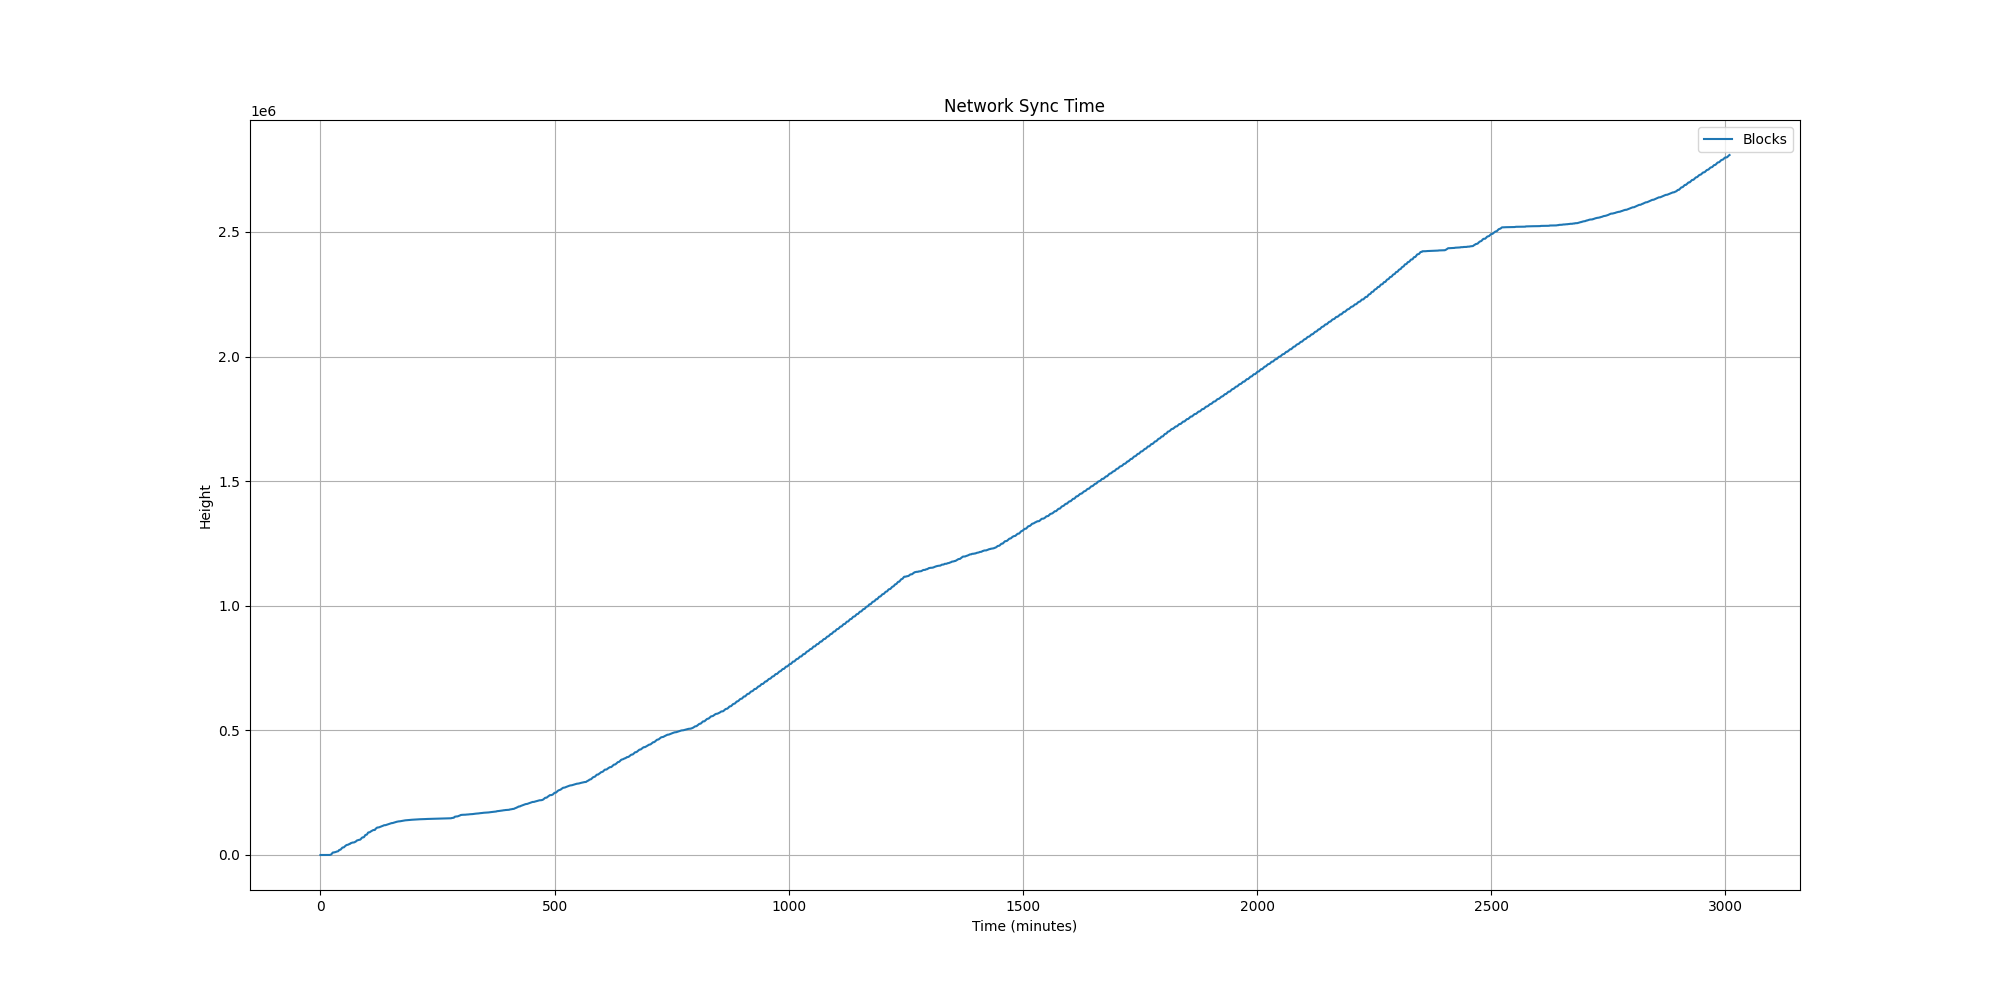

Values plotted in this chart, from the file beside it:
Minutes, Blocks, Memory(GB), CPU(%), MachineLoadAvg(1min), BlockchainSize(GB), BlocksAdded, Peers, Rescan(Height), BootstrapDownload(%), BuildingWitnessCache
0, , 0.02, 98, 0.44, 1.392, , , , , 
1, 0, 3.1, 0, 0.51, 1.408, 0, 0, , , 
2, 0, 3.1, 0, 0.19, 1.408, 0, 0, , , 
3, 145, 3.1, 0, 0.11, 1.409, 145, 1, , , 
4, 145, 3.11, 1, 0.04, 1.409, 0, 2, , , 
5, 145, 3.11, 0, 0.01, 1.409, 0, 1, , , 
6, 145, 3.11, 0, 0.00, 1.409, 0, 1, , , 
7, 145, 3.11, 0, 0.00, 1.409, 0, 1, , , 
8, 145, 3.11, 0, 0.03, 1.409, 0, 2, , , 
9, 145, 3.11, 0, 0.04, 1.409, 0, 3, , , 
10, 145, 3.11, 0, 0.05, 1.409, 0, 4, , , 
11, 145, 3.11, 0, 0.02, 1.409, 0, 4, , , 
12, 145, 3.11, 0, 0.00, 1.409, 0, 4, , , 
13, 145, 3.11, 0, 0.00, 1.409, 0, 4, , , 
14, 145, 3.11, 0, 0.00, 1.409, 0, 5, , , 
15, 145, 3.11, 0, 0.00, 1.409, 0, 5, , , 
16, 145, 3.11, 0, 0.06, 1.410, 0, 5, , , 
17, 145, 3.11, 0, 0.02, 1.410, 0, 5, , , 
18, 145, 3.11, 1, 0.01, 1.410, 0, 5, , , 
19, 145, 3.11, 0, 0.00, 1.410, 0, 5, , , 
20, 146, 3.11, 31, 0.55, 2.068, 1, 5, , , 
23, 2205, 3.16, 46, 0.98, 1.413, 2059, 5, , , 
24, 4295, 3.2, 61, 0.67, 1.414, 2090, 6, , , 
25, 6710, 3.24, 53, 0.65, 1.415, 2415, 6, , , 
26, 9320, 3.29, 48, 0.53, 1.432, 2610, 6, , , 
27, 10146, 3.3, 32, 0.87, 2.082, 826, 6, , , 
29, 10193, 3.34, 131, 1.54, 1.432, 47, 6, , , 
30, 11008, 3.34, 10, 0.67, 1.432, 815, 6, , , 
31, 11330, 3.34, 33, 0.32, 1.432, 322, 6, , , 
32, 11656, 3.34, 34, 0.12, 1.433, 326, 7, , , 
33, 12490, 3.35, 13, 0.32, 1.434, 834, 7, , , 
34, 12970, 3.36, 51, 0.31, 1.434, 480, 8, , , 
35, 13921, 3.37, 35, 0.38, 1.434, 951, 9, , , 
36, 14404, 3.38, 22, 0.17, 1.435, 483, 9, , , 
37, 14917, 3.39, 20, 0.22, 1.435, 513, 9, , , 
38, 15195, 3.63, 83, 0.25, 1.674, 278, 10, , , 
39, 17829, 3.72, 84, 0.53, 1.675, 2634, 11, , , 
40, 20146, 3.72, 32, 0.87, 1.947, 2317, 11, , , 
43, 21590, 3.72, 60, 1.23, 1.693, 1444, 12, , , 
44, 23724, 3.72, 25, 1.11, 1.694, 2134, 12, , , 
45, 25847, 3.72, 97, 0.85, 1.711, 2123, 12, , , 
46, 28147, 3.72, 73, 0.73, 1.711, 2300, 12, , , 
47, 29874, 3.72, 39, 0.59, 1.712, 1727, 12, , , 
48, 30149, 3.72, 30, 0.94, 2.530, 275, 12, , , 
50, 30701, 3.72, 61, 1.60, 1.713, 552, 12, , , 
51, 32813, 3.72, 62, 0.88, 1.730, 2112, 12, , , 
52, 34485, 3.72, 55, 0.89, 1.730, 1672, 12, , , 
53, 36239, 3.71, 50, 1.29, 1.972, 1754, 12, , , 
54, 37653, 3.73, 47, 0.73, 1.988, 1414, 12, , , 
55, 39158, 3.75, 51, 0.70, 1.990, 1505, 12, , , 
56, 40176, 3.76, 29, 0.94, 2.403, 1018, 12, , , 
59, 41334, 3.8, 56, 1.08, 2.006, 1158, 12, , , 
60, 42346, 3.81, 59, 0.76, 2.007, 1012, 12, , , 
61, 43526, 3.82, 66, 0.72, 2.007, 1180, 12, , , 
62, 43633, 4.15, 67, 0.54, 2.013, 107, 13, , , 
63, 45573, 4.15, 37, 0.65, 2.014, 1940, 13, , , 
64, 45643, 4.15, 54, 0.33, 2.014, 70, 13, , , 
65, 47710, 4.15, 64, 0.57, 2.015, 2067, 13, , , 
66, 48402, 4.15, 51, 0.50, 2.031, 692, 13, , , 
67, 49268, 4.15, 64, 0.43, 2.031, 866, 13, , , 
... 2,388 more rows
